Run: headless pygame with SDL's dummy video driver; simulated clock (each Clock.tick advances the game by its frame time, no real sleeping); random seed 0; keys injected as events and as key.get_pressed() state; no mouse input.
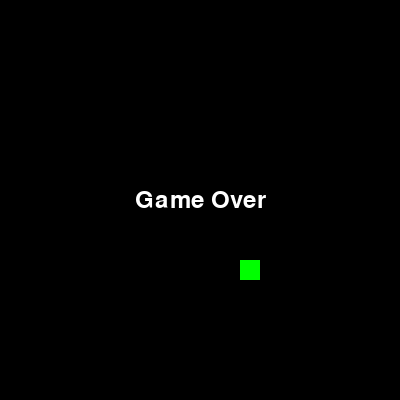
Frame 1 of 1 · flips 1–60 · no input (game ended)

The pygame program that drew these frames:

import pygame
import time
import random

# Initialize Pygame
pygame.init()

# Constants
WIDTH, HEIGHT = 400, 400
GRID_SIZE = 20
GRID_WIDTH = WIDTH // GRID_SIZE
GRID_HEIGHT = HEIGHT // GRID_SIZE

# Colors
BLACK = (0, 0, 0)
WHITE = (255, 255, 255)
GREEN = (0, 255, 0)

# Initialize the screen
screen = pygame.display.set_mode((WIDTH, HEIGHT))
pygame.display.set_caption("Snake Game")

# Initialize Snake
snake = [(GRID_WIDTH // 2, GRID_HEIGHT // 2)]
snake_direction = (1, 0)

# Initialize Food
food = (random.randint(0, GRID_WIDTH - 1), random.randint(0, GRID_HEIGHT - 1))

# Score
score = 0

# Game Over flag
game_over = False

# Game Loop
clock = pygame.time.Clock()
while not game_over:
    for event in pygame.event.get():
        if event.type == pygame.QUIT:
            game_over = True
        elif event.type == pygame.KEYDOWN:
            if event.key == pygame.K_UP and snake_direction != (0, 1):
                snake_direction = (0, -1)
            elif event.key == pygame.K_DOWN and snake_direction != (0, -1):
                snake_direction = (0, 1)
            elif event.key == pygame.K_LEFT and snake_direction != (1, 0):
                snake_direction = (-1, 0)
            elif event.key == pygame.K_RIGHT and snake_direction != (-1, 0):
                snake_direction = (1, 0)

    # Move the Snake
    new_head = (snake[0][0] + snake_direction[0], snake[0][1] + snake_direction[1])
    snake.insert(0, new_head)

    # Check if Snake eats Food
    if snake[0] == food:
        score += 1
        food = (random.randint(0, GRID_WIDTH - 1), random.randint(0, GRID_HEIGHT - 1))
    else:
        snake.pop()

    # Check for collisions with walls or itself
    if (
        snake[0][0] < 0
        or snake[0][0] >= GRID_WIDTH
        or snake[0][1] < 0
        or snake[0][1] >= GRID_HEIGHT
        or snake[0] in snake[1:]
    ):
        game_over = True

    # Clear the screen
    screen.fill(BLACK)


    # Draw Food
    pygame.draw.rect(
        screen, GREEN, (food[0] * GRID_SIZE, food[1] * GRID_SIZE, GRID_SIZE, GRID_SIZE)
    )

    # Draw Snake
    for segment in snake:
        pygame.draw.rect(
            screen,
            WHITE,
            (segment[0] * GRID_SIZE, segment[1] * GRID_SIZE, GRID_SIZE, GRID_SIZE),
        )

    # Update the display
    pygame.display.update()

    # Control the game speed (adjust as needed)
    clock.tick(10)

# Display "Game Over" message
font = pygame.font.Font(None, 36)
text = font.render("Game Over", True, WHITE)
text_rect = text.get_rect(center=(WIDTH // 2, HEIGHT // 2))
screen.blit(text, text_rect)
pygame.display.update()

# Wait for a few seconds before quitting
time.sleep(2)

# Quit Pygame
pygame.quit()
